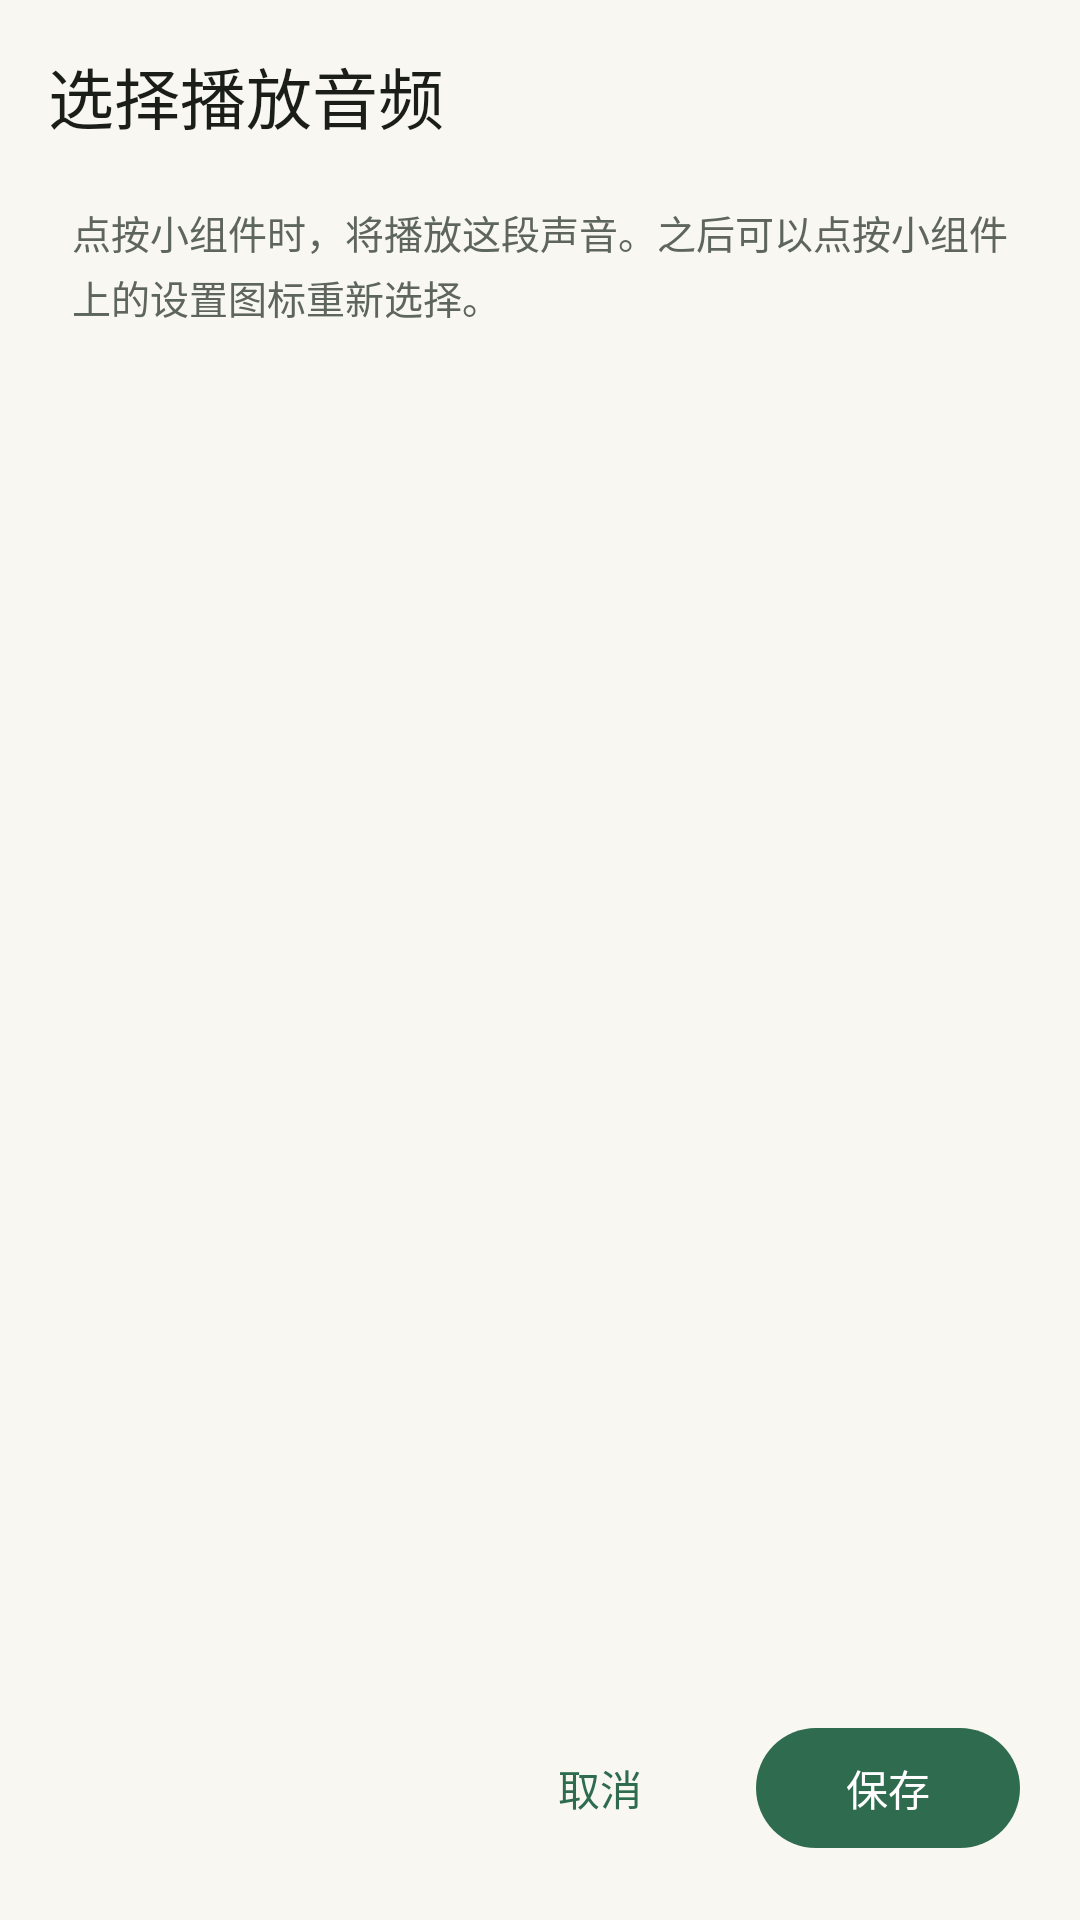

Layout XML and referenced resources for this Android screen:
<!-- AndroidManifest.xml: activity theme Theme.SoundOut.Widget -->
<!-- res/layout/activity_widget_config.xml -->
<?xml version="1.0" encoding="utf-8"?>
<LinearLayout xmlns:android="http://schemas.android.com/apk/res/android"
    xmlns:app="http://schemas.android.com/apk/res-auto"
    android:layout_width="match_parent"
    android:layout_height="match_parent"
    android:background="?attr/colorSurface"
    android:fitsSystemWindows="true"
    android:orientation="vertical">

    <com.google.android.material.appbar.MaterialToolbar
        android:id="@+id/config_toolbar"
        android:layout_width="match_parent"
        android:layout_height="?attr/actionBarSize"
        android:background="?attr/colorSurface"
        app:navigationContentDescription="@string/action_back"
        app:navigationIcon="@drawable/ic_arrow_back"
        app:navigationIconTint="?attr/colorOnSurface"
        app:title="@string/widget_config_title"
        app:titleTextColor="?attr/colorOnSurface" />

    <TextView
        android:layout_width="match_parent"
        android:layout_height="wrap_content"
        android:paddingStart="24dp"
        android:paddingTop="4dp"
        android:paddingEnd="24dp"
        android:paddingBottom="8dp"
        android:lineSpacingExtra="3dp"
        android:text="@string/widget_config_subtitle"
        android:textColor="?attr/colorOnSurfaceVariant"
        android:textSize="13sp" />

    <FrameLayout
        android:layout_width="match_parent"
        android:layout_height="0dp"
        android:layout_weight="1">

        <androidx.recyclerview.widget.RecyclerView
            android:id="@+id/audio_list"
            android:layout_width="match_parent"
            android:layout_height="match_parent"
            android:clipToPadding="false"
            android:paddingTop="14dp"
            android:paddingBottom="12dp"
            android:scrollbars="none" />

        <LinearLayout
            android:id="@+id/empty_state"
            android:layout_width="match_parent"
            android:layout_height="match_parent"
            android:gravity="center"
            android:orientation="vertical"
            android:padding="32dp"
            android:visibility="gone">

            <ImageView
                android:layout_width="88dp"
                android:layout_height="88dp"
                android:contentDescription="@null"
                android:src="@drawable/widget_cover_placeholder" />

            <TextView
                android:layout_width="wrap_content"
                android:layout_height="wrap_content"
                android:layout_marginTop="24dp"
                android:text="@string/widget_empty_title"
                android:textColor="?attr/colorOnSurface"
                android:textSize="18sp"
                android:textStyle="bold" />

            <TextView
                android:layout_width="wrap_content"
                android:layout_height="wrap_content"
                android:layout_marginTop="8dp"
                android:gravity="center"
                android:lineSpacingExtra="3dp"
                android:text="@string/widget_empty_desc"
                android:textColor="?attr/colorOnSurfaceVariant"
                android:textSize="13sp" />

            <com.google.android.material.button.MaterialButton
                android:id="@+id/open_app_button"
                style="@style/Widget.Material3.Button.TonalButton"
                android:layout_width="wrap_content"
                android:layout_height="wrap_content"
                android:layout_marginTop="20dp"
                android:text="@string/action_open_app"
                android:textAllCaps="false" />
        </LinearLayout>
    </FrameLayout>

    <LinearLayout
        android:layout_width="match_parent"
        android:layout_height="wrap_content"
        android:gravity="end"
        android:orientation="horizontal"
        android:paddingStart="20dp"
        android:paddingTop="8dp"
        android:paddingEnd="20dp"
        android:paddingBottom="20dp">

        <com.google.android.material.button.MaterialButton
            android:id="@+id/cancel_button"
            style="@style/Widget.Material3.Button.TextButton"
            android:layout_width="wrap_content"
            android:layout_height="wrap_content"
            android:text="@string/action_cancel"
            android:textAllCaps="false" />

        <com.google.android.material.button.MaterialButton
            android:id="@+id/save_button"
            style="@style/Widget.Material3.Button"
            android:layout_width="wrap_content"
            android:layout_height="wrap_content"
            android:layout_marginStart="8dp"
            android:text="@string/action_save"
            android:textAllCaps="false" />
    </LinearLayout>
</LinearLayout>
<!-- resources referenced by this layout -->
<resources>
  <!-- drawable widget_cover_placeholder (drawable) -->
  <?xml version="1.0" encoding="utf-8"?>
  <vector xmlns:android="http://schemas.android.com/apk/res/android"
      android:width="64dp"
      android:height="64dp"
      android:viewportWidth="64"
      android:viewportHeight="64">
      <path
          android:fillColor="@color/widget_cover_bg"
          android:pathData="M16,0 H48 C56.84,0 64,7.16 64,16 V48 C64,56.84 56.84,64 48,64 H16 C7.16,64 0,56.84 0,48 V16 C0,7.16 7.16,0 16,0 Z" />
      <path
          android:fillColor="@color/brand_green"
          android:strokeColor="@color/brand_green"
          android:strokeWidth="1.4"
          android:strokeLineJoin="round"
          android:pathData="M26,21 L45,32 L26,43 Z" />
      <path
          android:strokeColor="@color/brand_green"
          android:strokeWidth="2.4"
          android:strokeLineCap="round"
          android:fillColor="@android:color/transparent"
          android:pathData="M49,24 A11,11 0 0,1 49,40" />
  </vector>
  <string name="action_back">返回</string>
  <string name="action_cancel">取消</string>
  <string name="action_open_app">打开 SoundOut</string>
  <string name="action_save">保存</string>
  <string name="widget_config_subtitle">点按小组件时，将播放这段声音。之后可以点按小组件上的设置图标重新选择。</string>
  <string name="widget_config_title">选择播放音频</string>
  <string name="widget_empty_desc">先打开 SoundOut 导入音频，再回来选择。</string>
  <string name="widget_empty_title">还没有可播放的音频</string>
  <style name="Theme.SoundOut.Widget" parent="Theme.Material3.DayNight.NoActionBar">
          <item name="colorPrimary">@color/primary</item>
          <item name="colorOnPrimary">@color/on_primary</item>
          <item name="colorPrimaryContainer">@color/primary_container</item>
          <item name="colorOnPrimaryContainer">@color/on_primary_container</item>
          <item name="colorSecondary">@color/primary</item>
          <item name="colorOnSecondary">@color/on_primary</item>
          <item name="colorSecondaryContainer">@color/primary_container</item>
          <item name="colorOnSecondaryContainer">@color/on_primary_container</item>
          <item name="colorSurface">@color/surface</item>
          <item name="colorOnSurface">@color/on_surface</item>
          <item name="colorSurfaceContainer">@color/surface_container</item>
          <item name="colorSurfaceContainerHigh">@color/surface_container</item>
          <item name="colorSurfaceVariant">@color/surface_container</item>
          <item name="colorOnSurfaceVariant">@color/on_surface_variant</item>
          <item name="colorOutline">@color/outline</item>
          <item name="colorOutlineVariant">@color/outline_variant</item>
          <item name="android:colorBackground">@color/surface</item>
          <item name="android:windowBackground">@color/surface</item>
          <item name="android:statusBarColor">@color/surface</item>
          <item name="android:navigationBarColor">@color/surface</item>
          <item name="android:windowLightStatusBar">true</item>
          <item name="android:windowLightNavigationBar">true</item>
          <item name="android:windowActionModeOverlay">true</item>
      </style>
  <color name="widget_cover_bg">#D9E8DB</color>
  <color name="brand_green">#2F6B4F</color>
  <color name="primary">#2F6B4F</color>
  <color name="on_primary">#FFFFFF</color>
  <color name="primary_container">#CDEBD8</color>
  <color name="on_primary_container">#0C2C1B</color>
  <color name="surface">#F8F7F1</color>
  <color name="on_surface">#1A1D18</color>
  <color name="surface_container">#EFF2EA</color>
  <color name="on_surface_variant">#5D655C</color>
  <color name="outline">#899287</color>
  <color name="outline_variant">#DDE3D8</color>
</resources>
